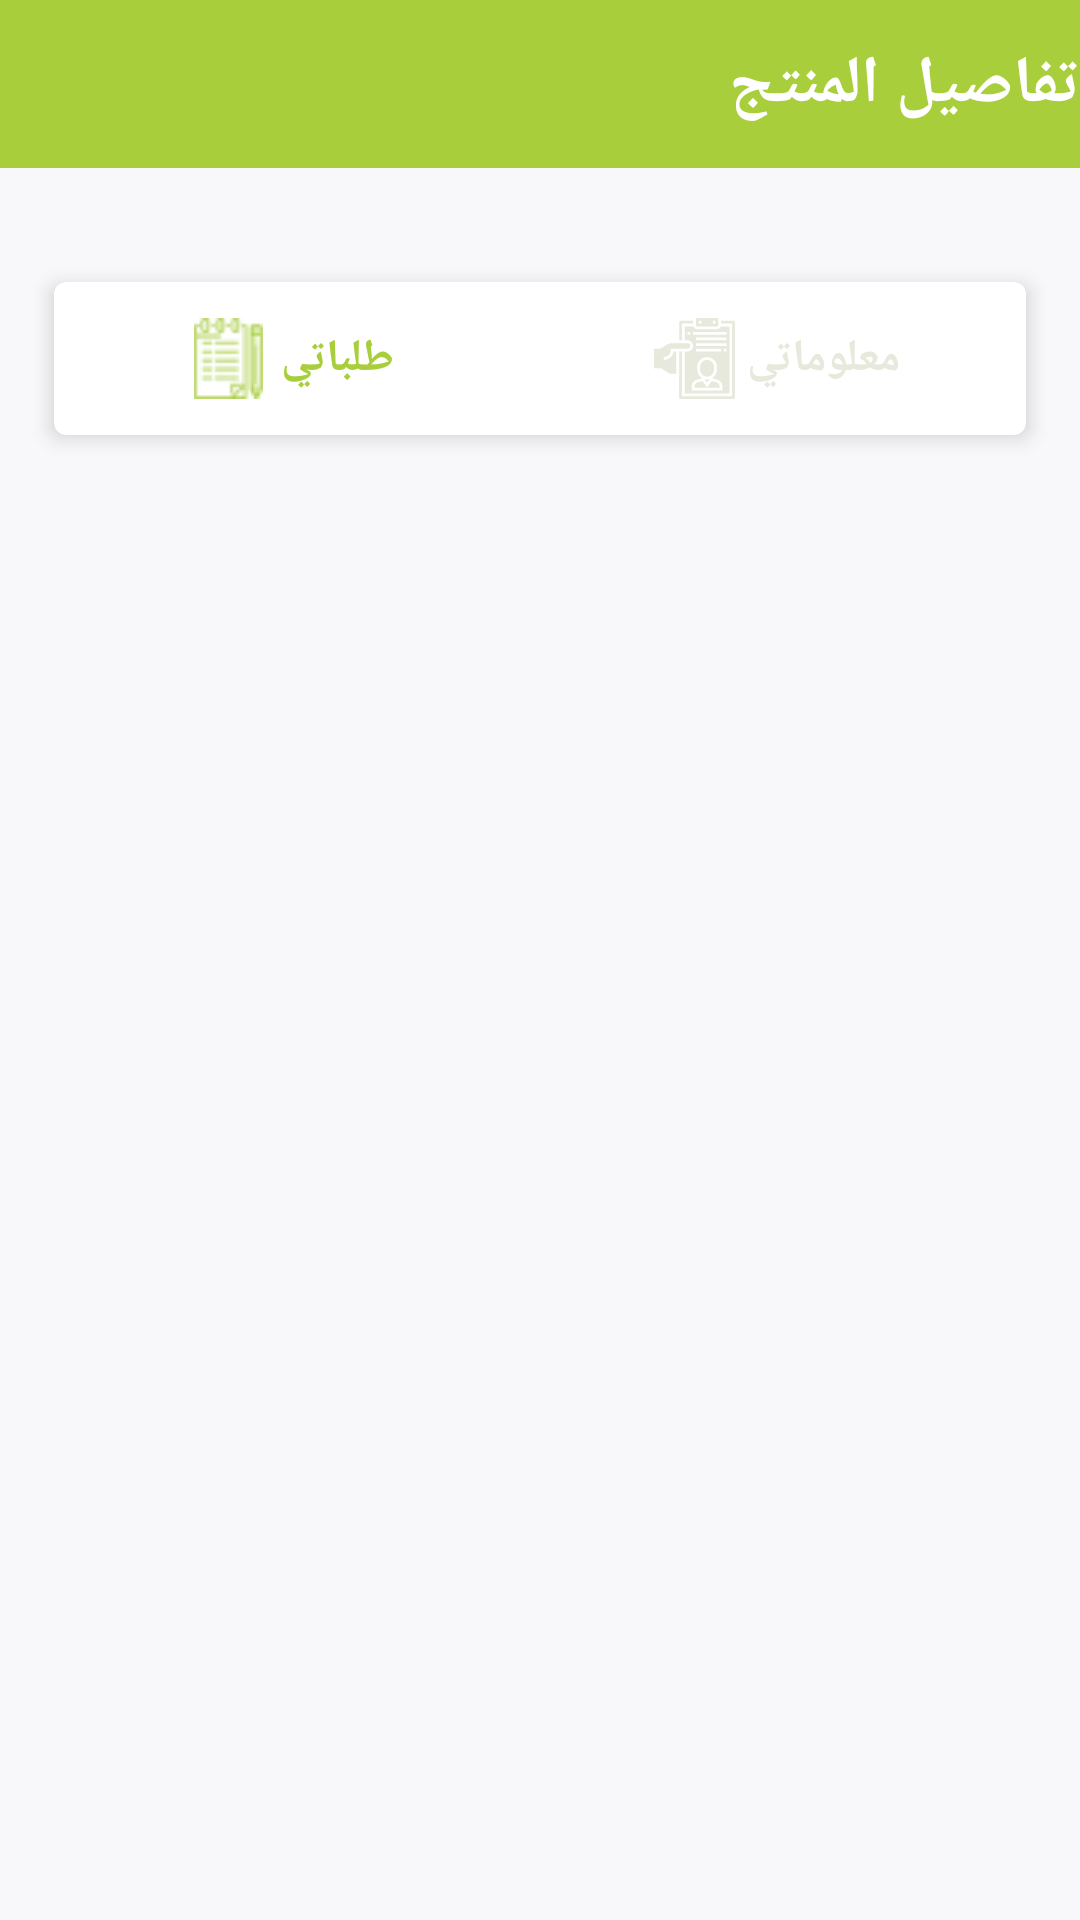

Layout XML and referenced resources for this Android screen:
<!-- AndroidManifest.xml: application theme AppTheme -->
<!-- res/layout/fragment_my_account.xml -->
<?xml version="1.0" encoding="utf-8"?>
<android.support.constraint.ConstraintLayout xmlns:android="http://schemas.android.com/apk/res/android"
    xmlns:app="http://schemas.android.com/apk/res-auto"
    android:layout_width="match_parent"
    android:layout_height="match_parent"
    android:background="@color/backgroundScreens"
    android:fitsSystemWindows="true">

    <include
        android:id="@+id/include"
        layout="@layout/green_app_bar"
        android:layout_width="match_parent"
        android:layout_height="wrap_content" />


    <LinearLayout
        android:layout_width="match_parent"
        android:layout_height="wrap_content"
        android:layout_marginBottom="120dp"
        android:orientation="vertical"
        app:layout_constraintTop_toBottomOf="@+id/include">


        <android.support.v7.widget.CardView
            android:layout_width="match_parent"
            android:layout_height="51dp"
            android:layout_marginLeft="18dp"
            android:layout_marginTop="38dp"
            android:layout_marginRight="18dp"
            android:layout_marginBottom="35dp"
            app:cardCornerRadius="4dp"
            app:cardElevation="4dp">

            <LinearLayout
                android:layout_width="match_parent"
                android:layout_height="match_parent"
                android:orientation="horizontal">

                <LinearLayout
                    android:id="@+id/my_account_orders"
                    android:layout_width="0dp"
                    android:layout_height="match_parent"
                    android:layout_weight="1"
                    android:gravity="center"
                    android:orientation="horizontal">


                    <ImageView
                        android:id="@+id/my_account_order_image"
                        android:layout_width="27dp"
                        android:layout_height="27dp"
                        android:src="@drawable/order" />


                    <TextView
                        android:id="@+id/my_account_order_txt"
                        android:layout_width="wrap_content"
                        android:layout_height="wrap_content"
                        android:padding="4dp"
                        android:text="@string/my_orders"
                        android:textColor="@color/colorPrimaryDark"
                        android:textSize="15sp"
                        android:textStyle="bold" />
                </LinearLayout>


                <LinearLayout
                    android:id="@+id/my_account_info"
                    android:layout_width="0dp"
                    android:layout_height="match_parent"
                    android:layout_weight="1"
                    android:gravity="center"
                    android:orientation="horizontal">


                    <ImageView
                        android:id="@+id/my_account_info_image"
                        android:layout_width="27dp"
                        android:layout_height="27dp"
                        android:src="@drawable/ic_my_info"
                        android:tint="@color/disableItem" />


                    <TextView
                        android:id="@+id/my_account_info_txt"
                        android:layout_width="wrap_content"
                        android:layout_height="wrap_content"
                        android:padding="4dp"
                        android:text="@string/my_info"
                        android:textColor="@color/disableItem"
                        android:textSize="15sp"
                        android:textStyle="bold" />
                </LinearLayout>
            </LinearLayout>
        </android.support.v7.widget.CardView>


        <FrameLayout
            android:id="@+id/my_account_container"
            android:layout_width="match_parent"
            android:layout_height="match_parent">

        </FrameLayout>

    </LinearLayout>


</android.support.constraint.ConstraintLayout>
<!-- res/layout/green_app_bar.xml (included above) -->
<?xml version="1.0" encoding="utf-8"?>
<android.support.design.widget.AppBarLayout xmlns:android="http://schemas.android.com/apk/res/android"
    xmlns:app="http://schemas.android.com/apk/res-auto"
    android:layout_width="match_parent"
    android:layout_height="wrap_content"
    android:theme="@style/AppTheme.AppBarOverlay">

  <android.support.v7.widget.Toolbar
      android:id="@+id/toolbars"
      android:layout_width="match_parent"
      android:layout_height="?attr/actionBarSize"
      android:background="@color/colorPrimaryDark"
      app:popupTheme="@style/AppTheme.PopupOverlay"
      android:contentInsetLeft="0dp"
      android:contentInsetStart="0dp"
      app:contentInsetLeft="0dp"
      app:contentInsetStart="0dp"
      android:contentInsetRight="0dp"
      android:contentInsetEnd="0dp"
      app:contentInsetRight="0dp"
      app:contentInsetEnd="0dp">

    <LinearLayout
        android:layout_width="match_parent"
        android:layout_height="match_parent"
        android:orientation="horizontal">

      <ImageView
          android:id="@+id/app_bar_back_btn"
          android:layout_width="wrap_content"
          android:layout_height="wrap_content"
          android:layout_gravity="center"
          android:layout_margin="10dp"
          android:tint="@android:color/white"
          android:src="@drawable/ic_arrow_forward_black_24dp" />

      <TextView
          android:id="@+id/tabTxt"
          android:layout_width="0dp"
          android:layout_height="wrap_content"
          android:layout_gravity="center"
          android:layout_weight="1"
          android:text="@string/product_detail"
          android:textColor="@android:color/white"
          android:textSize="22sp"
          android:textStyle="bold" />



    </LinearLayout>
  </android.support.v7.widget.Toolbar>

</android.support.design.widget.AppBarLayout>
<!-- resources referenced by this layout -->
<resources>
  <color name="backgroundScreens">#fcf8f7f9</color>
  <color name="colorPrimaryDark">#a8ce3b</color>
  <color name="disableItem">#ffe6e9db</color>
  <!-- drawable ic_my_info: vector/xml drawable (drawable, 2311 chars, omitted) -->
  <!-- drawable order: png bitmap (drawable, 936 bytes) -->
  <string name="my_info">معلوماتي</string>
  <string name="my_orders">طلباتي</string>
  <string name="product_detail">تفاصيل المنتج</string>
  <style name="AppTheme.AppBarOverlay" parent="ThemeOverlay.AppCompat.Dark.ActionBar" />
  <style name="AppTheme.PopupOverlay" parent="ThemeOverlay.AppCompat.Light" />
  <style name="AppTheme" parent="Theme.AppCompat.Light.NoActionBar">
          
          <item name="colorPrimary">@color/colorPrimary</item>
          <item name="colorPrimaryDark">@color/colorPrimaryDark</item>
          <item name="colorAccent">@color/colorAccent</item>
  
      </style>
  <color name="colorPrimary">#a9ce3c</color>
  <color name="colorAccent">#1d9eff</color>
</resources>
